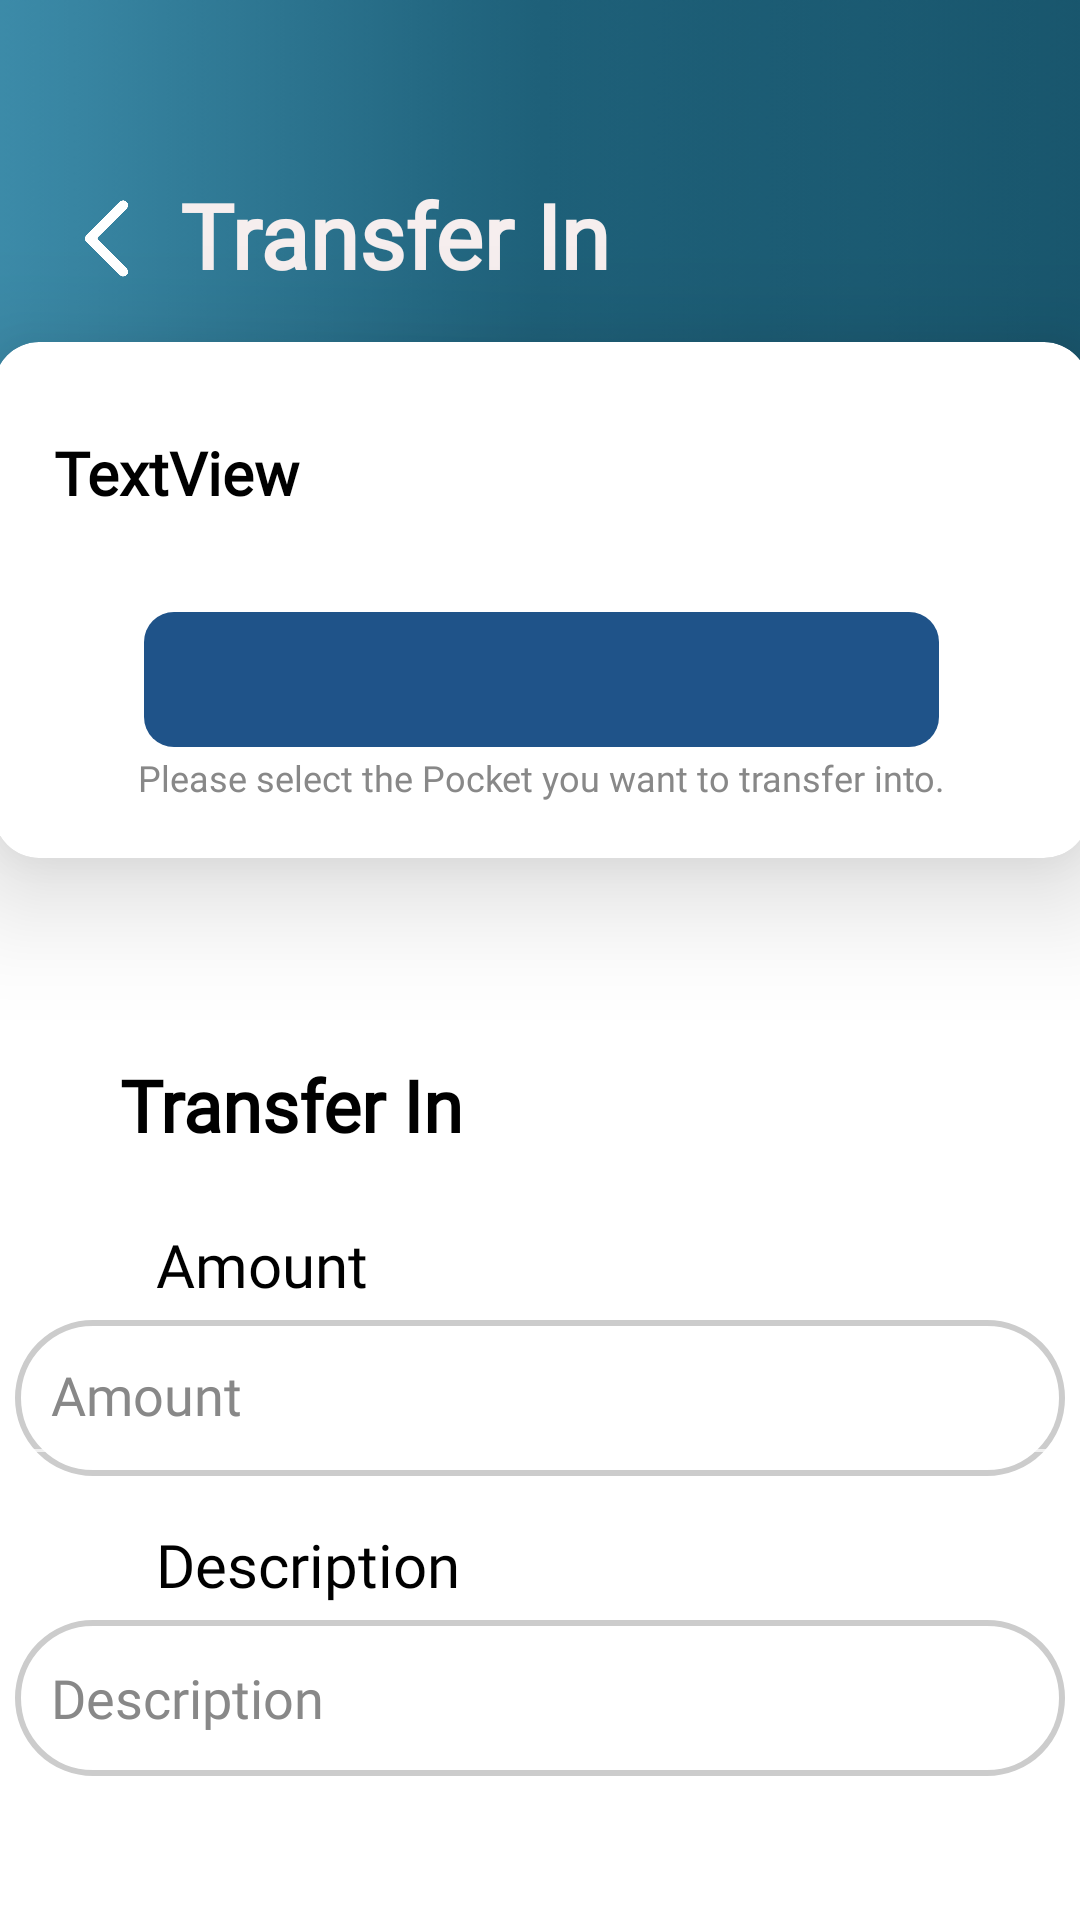

Reconstruct the res/layout file that produces this screen, plus the resources it refers to.
<!-- AndroidManifest.xml: application theme Theme.AppCompat.NoActionBar -->
<!-- res/layout/activity_transfer_in.xml -->
<?xml version="1.0" encoding="utf-8"?>
<androidx.constraintlayout.widget.ConstraintLayout
    xmlns:android="http://schemas.android.com/apk/res/android"
    xmlns:app="http://schemas.android.com/apk/res-auto"
    xmlns:tools="http://schemas.android.com/tools"
    android:id="@+id/main"
    android:layout_width="match_parent"
    android:layout_height="match_parent"
    android:background="@drawable/bgtest002"
    tools:context=".Transfer.TransferIn.TransferInActivity">

    <ImageView
        android:id="@+id/backtotransfer"
        android:layout_width="25dp"
        android:layout_height="35dp"
        android:layout_marginTop="62dp"
        android:layout_marginEnd="12dp"
        android:src="@drawable/arrowbackiconremovebg"
        app:layout_constraintEnd_toStartOf="@+id/PaymentPN"
        app:layout_constraintTop_toTopOf="parent"
        app:tint="@color/white" />

    <TextView
        android:id="@+id/PaymentPN"
        android:layout_width="wrap_content"
        android:layout_height="wrap_content"
        android:layout_marginStart="60dp"
        android:layout_marginTop="58dp"
        android:fontFamily="@font/kanitregular"
        android:text="Transfer In"
        android:textColor="#F6EEEE"
        android:textSize="30sp"
        android:textStyle="bold"
        app:layout_constraintStart_toStartOf="parent"
        app:layout_constraintTop_toTopOf="parent" />

    <TextView
        android:id="@+id/tabnamePayment"
        android:layout_width="wrap_content"
        android:layout_height="wrap_content"
        android:layout_marginStart="40dp"
        android:layout_marginTop="352dp"
        android:fontFamily="@font/kanitregular"
        android:text="Transfer In"
        android:textColor="#000000"
        android:textSize="24sp"
        android:textStyle="bold"
        app:layout_constraintStart_toStartOf="parent"
        app:layout_constraintTop_toTopOf="parent" />

    
    <FrameLayout
        android:id="@+id/fragment_container"
        android:layout_width="match_parent"
        android:layout_height="0dp"
        app:layout_constraintBottom_toBottomOf="parent"
        app:layout_constraintStart_toStartOf="parent"
        app:layout_constraintEnd_toEndOf="parent" />

    <androidx.cardview.widget.CardView
        android:id="@+id/cardView"
        android:layout_width="365dp"
        android:layout_height="172dp"
        android:layout_marginTop="114dp"
        android:translationZ="4dp"
        android:backgroundTint="@color/white"
        app:cardCornerRadius="15dp"
        app:cardElevation="20dp"
        app:layout_constraintEnd_toEndOf="parent"
        app:layout_constraintStart_toStartOf="parent"
        app:layout_constraintTop_toTopOf="parent">

        <TextView
            android:id="@+id/balanceUse"
            android:layout_width="wrap_content"
            android:layout_height="wrap_content"
            android:layout_marginTop="30dp"
            android:layout_marginStart="20dp"
            android:textSize="20dp"
            android:textColor="#000000"
            android:textStyle="bold"
            android:fontFamily="@font/kanitregular"
            android:text="TextView" />

        <androidx.constraintlayout.widget.ConstraintLayout
            android:layout_width="match_parent"
            android:layout_height="match_parent">

        <Spinner
            android:id="@+id/spinnerWallet"
            android:layout_width="265dp"
            android:layout_height="45dp"
            android:layout_marginStart="50dp"
            android:layout_marginTop="90dp"
            android:layout_marginEnd="50dp"
            android:textSize="20dp"
            android:background="@drawable/spinner_border"
            android:fontFamily="@font/kanitregular"
            app:layout_constraintEnd_toEndOf="parent"
            app:layout_constraintTop_toTopOf="parent" />

        <TextView
            android:id="@+id/amounttextview2"
            android:layout_width="wrap_content"
            android:layout_height="wrap_content"
            android:text="Please select the Pocket you want to transfer into."
            android:textColor="#888888"
            android:textSize="12sp"
            android:fontFamily="@font/kanitregular"
            app:layout_constraintTop_toBottomOf="@id/spinnerWallet"
            app:layout_constraintStart_toStartOf="parent"
            app:layout_constraintEnd_toEndOf="parent"
            android:layout_marginTop="2dp"/>
        </androidx.constraintlayout.widget.ConstraintLayout>
    </androidx.cardview.widget.CardView>

    <com.google.android.material.textfield.TextInputLayout
        android:id="@+id/balanceInputLayout"
        android:layout_width="350dp"
        android:layout_height="52dp"
        android:layout_marginTop="440dp"
        android:background="@drawable/edittext_rounded"
        android:hint="Amount"
        android:textColor="#000000"
        android:textColorHint="#888888"
        app:boxBackgroundColor="@android:color/white"
        app:boxBackgroundMode="filled"
        app:boxCornerRadiusBottomEnd="25dp"
        app:boxCornerRadiusBottomStart="25dp"
        app:boxCornerRadiusTopEnd="25dp"
        app:boxCornerRadiusTopStart="25dp"
        app:boxStrokeWidth="0dp"
        app:layout_constraintEnd_toEndOf="parent"
        app:layout_constraintHorizontal_bias="0.494"
        app:layout_constraintStart_toStartOf="parent"
        app:layout_constraintTop_toTopOf="parent"
        app:passwordToggleEnabled="true">

        <com.google.android.material.textfield.TextInputEditText
            android:id="@+id/balanceInput"
            android:layout_width="match_parent"
            android:layout_height="match_parent"
            android:inputType="numberDecimal"
            android:fontFamily="@font/kanitregular"
            android:padding="12dp"
            android:textColor="#000000"
            android:textColorHint="#888888" />
    </com.google.android.material.textfield.TextInputLayout>

    <Button
        android:id="@+id/addBtn"
        android:layout_width="350dp"
        android:layout_height="48dp"
        android:layout_marginTop="50dp"
        android:background="@drawable/rounded_button2"
        android:backgroundTint="#2E5077"
        android:text="Transfer In"
        android:textColor="@android:color/white"
        android:fontFamily="@font/kanitregular"
        android:textSize="16sp"
        app:layout_constraintEnd_toEndOf="parent"
        app:layout_constraintStart_toStartOf="parent"
        app:layout_constraintTop_toBottomOf="@+id/descriptionTxt" />

    <EditText
        android:id="@+id/descriptionTxt"
        android:layout_width="350dp"
        android:layout_height="52dp"
        android:layout_marginTop="540dp"
        android:background="@drawable/edittext_rounded"
        android:ems="10"
        android:hint="Description"
        android:fontFamily="@font/kanitregular"
        android:padding="12dp"
        android:textColor="#000000"
        android:textColorHint="#888888"
        app:layout_constraintEnd_toEndOf="parent"
        app:layout_constraintHorizontal_bias="0.504"
        app:layout_constraintStart_toStartOf="parent"
        app:layout_constraintTop_toTopOf="parent" />

    <TextView
        android:id="@+id/amounttextview"
        android:layout_width="wrap_content"
        android:layout_height="wrap_content"
        android:layout_marginStart="52dp"
        android:layout_marginBottom="5dp"
        android:fontFamily="@font/kanitregular"
        android:text="Amount"
        android:textColor="#000000"
        android:textSize="20sp"
        app:layout_constraintBottom_toTopOf="@+id/balanceInputLayout"
        app:layout_constraintStart_toStartOf="parent" />

    <TextView
        android:id="@+id/descview"
        android:layout_width="wrap_content"
        android:layout_height="wrap_content"
        android:layout_marginStart="52dp"
        android:layout_marginBottom="5dp"
        android:fontFamily="@font/kanitregular"
        android:text="Description"
        android:textColor="#000000"
        android:textSize="20sp"
        app:layout_constraintBottom_toTopOf="@+id/descriptionTxt"
        app:layout_constraintStart_toStartOf="parent" />


</androidx.constraintlayout.widget.ConstraintLayout>
<!-- resources referenced by this layout -->
<resources>
  <color name="white">#FFFFFFFF</color>
  <!-- drawable arrowbackiconremovebg: png bitmap (drawable, 28567 bytes) -->
  <!-- drawable bgtest002: png bitmap (drawable, 11304 bytes) -->
  <!-- drawable edittext_rounded (drawable) -->
  <?xml version="1.0" encoding="utf-8"?>
  <shape xmlns:android="http://schemas.android.com/apk/res/android"
      android:shape="rectangle">
  
      <corners android:radius="25dp"/>
      <solid android:color="#FFFFFF"/>
      <stroke android:width="2dp" android:color="#CCCCCC"/>
  </shape>
  <!-- drawable rounded_button2 (drawable) -->
  <shape xmlns:android="http://schemas.android.com/apk/res/android" android:shape="rectangle">
      <solid android:color="#2E5077"/>
      <corners android:radius="25dp"/>
  </shape>
  <!-- drawable spinner_border (drawable) -->
  <shape xmlns:android="http://schemas.android.com/apk/res/android">
      <solid android:color="#1f5389" />  
      <corners android:radius="10dp" />  
  </shape>
</resources>
